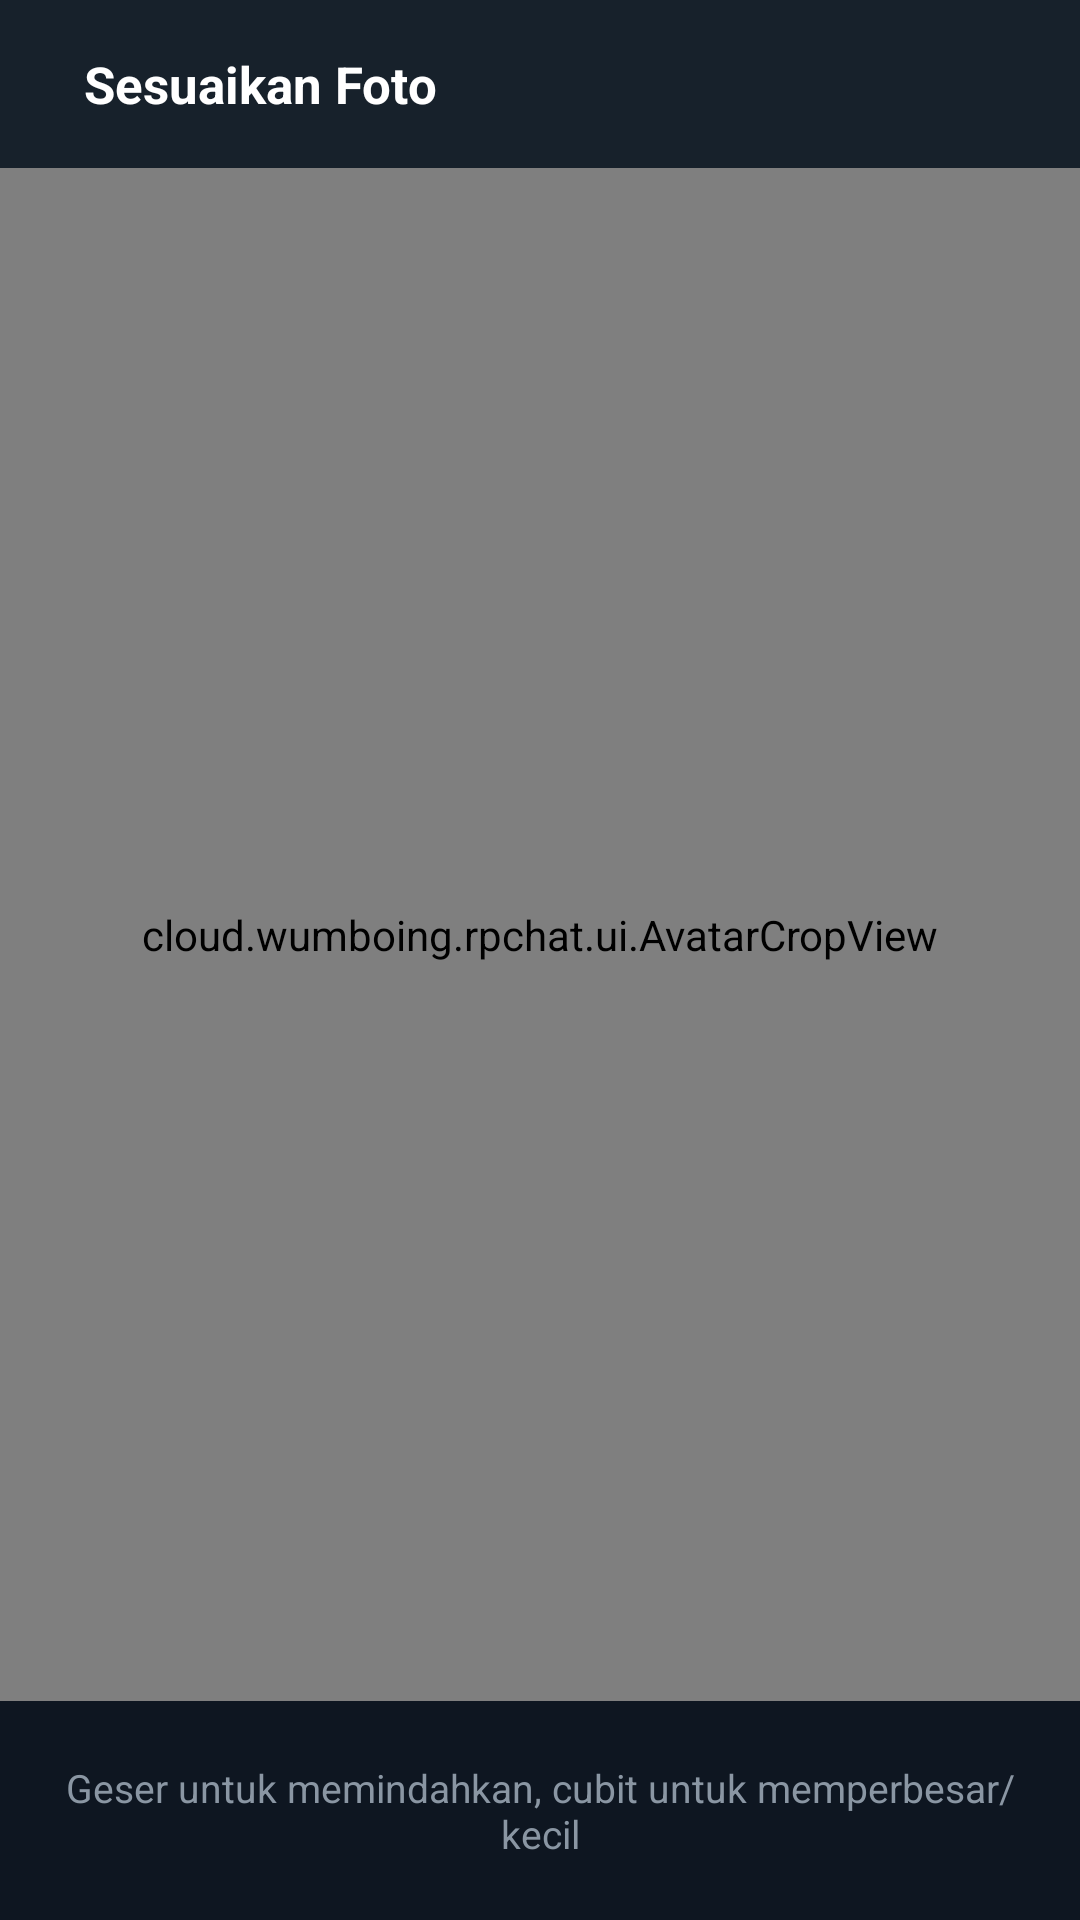

Android layout source for this screen:
<!-- AndroidManifest.xml: application theme Theme.RpChat -->
<!-- res/layout/activity_crop_avatar.xml -->
<?xml version="1.0" encoding="utf-8"?>
<androidx.constraintlayout.widget.ConstraintLayout
    xmlns:android="http://schemas.android.com/apk/res/android"
    xmlns:app="http://schemas.android.com/apk/res-auto"
    android:layout_width="match_parent"
    android:layout_height="match_parent"
    android:background="@color/bg_chat">

    <androidx.appcompat.widget.Toolbar
        android:id="@+id/toolbar"
        android:layout_width="0dp"
        android:layout_height="?attr/actionBarSize"
        android:background="@color/bg_app"
        app:layout_constraintTop_toTopOf="parent"
        app:layout_constraintStart_toStartOf="parent"
        app:layout_constraintEnd_toEndOf="parent">

        <LinearLayout
            android:layout_width="match_parent"
            android:layout_height="match_parent"
            android:orientation="horizontal"
            android:gravity="center_vertical">

            <ImageButton
                android:id="@+id/btnCancelCrop"
                android:layout_width="wrap_content"
                android:layout_height="wrap_content"
                android:background="@android:color/transparent"
                android:src="@drawable/ic_close"
                app:tint="@color/text_primary" />

            <TextView
                android:layout_width="0dp"
                android:layout_height="wrap_content"
                android:layout_weight="1"
                android:layout_marginStart="12dp"
                android:text="@string/adjust_photo"
                android:textColor="@color/text_primary"
                android:textSize="17sp"
                android:textStyle="bold" />

            <ImageButton
                android:id="@+id/btnConfirmCrop"
                android:layout_width="wrap_content"
                android:layout_height="wrap_content"
                android:background="@android:color/transparent"
                android:src="@drawable/ic_check"
                app:tint="@color/accent" />
        </LinearLayout>
    </androidx.appcompat.widget.Toolbar>

    <cloud.wumboing.rpchat.ui.AvatarCropView
        android:id="@+id/cropView"
        android:layout_width="0dp"
        android:layout_height="0dp"
        app:layout_constraintTop_toBottomOf="@id/toolbar"
        app:layout_constraintBottom_toTopOf="@id/txtCropHint"
        app:layout_constraintStart_toStartOf="parent"
        app:layout_constraintEnd_toEndOf="parent" />

    <TextView
        android:id="@+id/txtCropHint"
        android:layout_width="0dp"
        android:layout_height="wrap_content"
        android:gravity="center"
        android:padding="20dp"
        android:text="@string/adjust_photo_hint"
        android:textColor="@color/text_secondary"
        android:textSize="13sp"
        app:layout_constraintBottom_toBottomOf="parent"
        app:layout_constraintStart_toStartOf="parent"
        app:layout_constraintEnd_toEndOf="parent" />

</androidx.constraintlayout.widget.ConstraintLayout>
<!-- resources referenced by this layout -->
<resources>
  <color name="accent">#4EA4F6</color>
  <color name="bg_app">#17212B</color>
  <color name="bg_chat">#0E1621</color>
  <color name="text_primary">#FFFFFF</color>
  <color name="text_secondary">#8A96A3</color>
  <string name="adjust_photo">Sesuaikan Foto</string>
  <string name="adjust_photo_hint">Geser untuk memindahkan, cubit untuk memperbesar/kecil</string>
  <style name="Theme.RpChat" parent="Theme.MaterialComponents.DayNight.NoActionBar">
          <item name="colorPrimary">@color/accent</item>
          <item name="colorPrimaryDark">@color/bg_app</item>
          <item name="colorAccent">@color/accent</item>
          <item name="android:windowBackground">@color/bg_app</item>
          <item name="android:statusBarColor">@color/bg_app</item>
      </style>
</resources>
